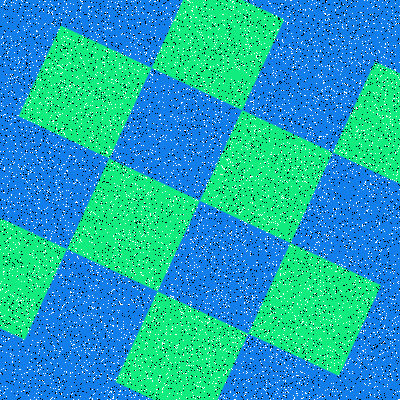

The file beside this chart, header and first rows:
Type, X, Y
Salt, 390, 364
Salt, 33, 257
Salt, 204, 210
Salt, 253, 104
Salt, 11, 95
Salt, 196, 7
Salt, 163, 56
Salt, 58, 356
Salt, 252, 101
Salt, 3, 272
Salt, 55, 230
Salt, 342, 265
Salt, 137, 326
Salt, 256, 27
Salt, 133, 191
Salt, 81, 1
Salt, 278, 321
Salt, 94, 169
Salt, 366, 85
Salt, 318, 369
Salt, 33, 272
Salt, 273, 312
Salt, 11, 58
Salt, 131, 272
Salt, 220, 349
Salt, 367, 129
Salt, 379, 254
Salt, 307, 140
Salt, 142, 321
Salt, 35, 333
Salt, 142, 326
Salt, 121, 254
Salt, 386, 116
Salt, 31, 305
Salt, 357, 195
Salt, 381, 23
Salt, 220, 365
Salt, 296, 364
Salt, 167, 271
Salt, 230, 40
Salt, 96, 202
Salt, 284, 167
Salt, 323, 319
Salt, 233, 272
Salt, 356, 126
Salt, 160, 178
Salt, 345, 266
Salt, 102, 155
Salt, 277, 307
Salt, 270, 350
Salt, 124, 358
Salt, 214, 289
Salt, 387, 81
Salt, 25, 188
Salt, 218, 272
Salt, 102, 93
Salt, 222, 153
Salt, 43, 265
Salt, 288, 278
Salt, 320, 280
... 15,940 more rows
